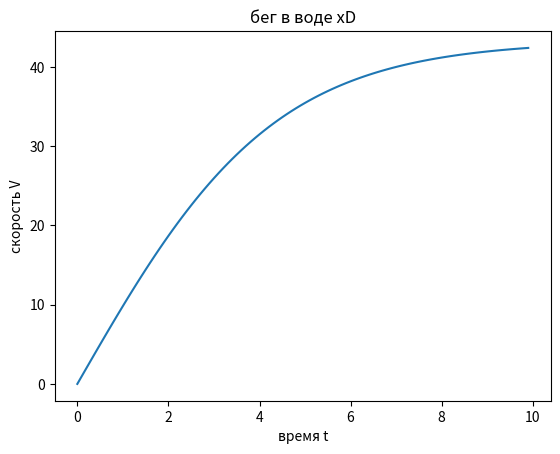

Here is the Python script that generated this plot:
import numpy as np
import matplotlib.pyplot as plt
from scipy.integrate import odeint

t = np.arange(0,10,0.1)

m = 15

def ne_ponayt(v,t):
    dvdt = (F-k*v**2)/m
    return dvdt

v = 12

k = 0.08

v_0 = 0

F = 150

zakon = odeint(ne_ponayt, v_0, t)
plt.plot(t, zakon, label = "бег в воде xD")
plt.title('бег в воде xD')
plt.xlabel('время t')
plt.ylabel('скорость V')
plt.show()
     